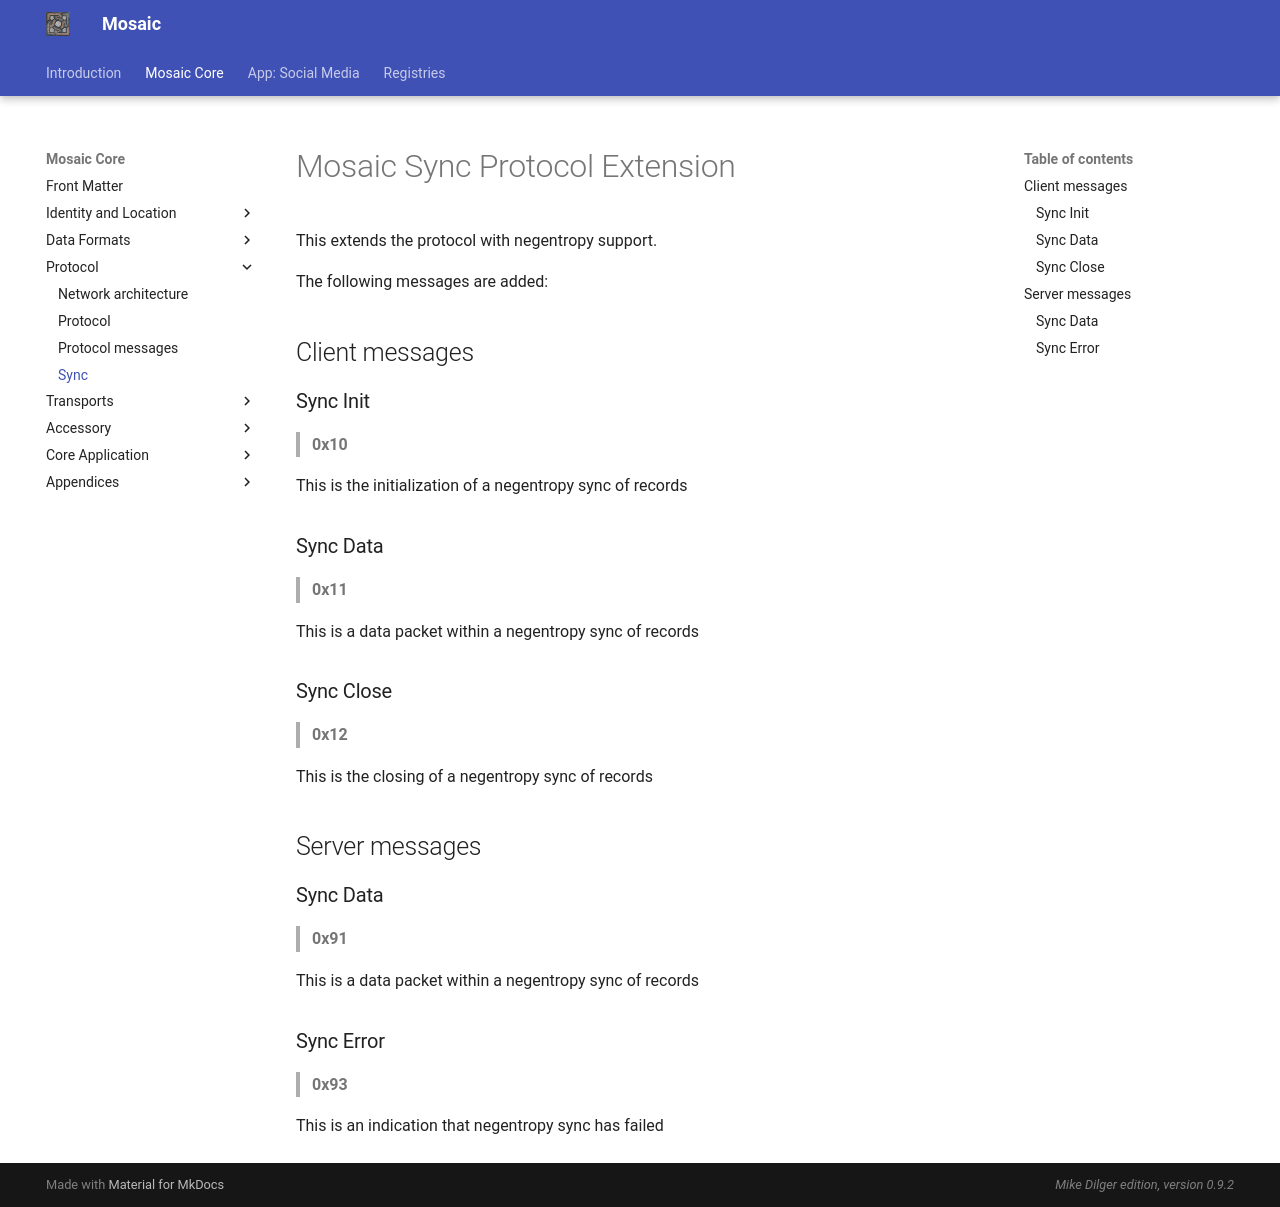

repository: mikedilger/mosaic-spec · page: sync.html · generator: mkdocs

# Mosaic Sync Protocol Extension

This extends the protocol with negentropy support.

The following messages are added:

## Client messages

### Sync Init

> **0x10**

This is the initialization of a negentropy sync of records

### Sync Data

> **0x11**

This is a data packet within a negentropy sync of records

### Sync Close

> **0x12**

This is the closing of a negentropy sync of records

## Server messages

### Sync Data

> **0x91**

This is a data packet within a negentropy sync of records

### Sync Error

> **0x93**

This is an indication that negentropy sync has failed
